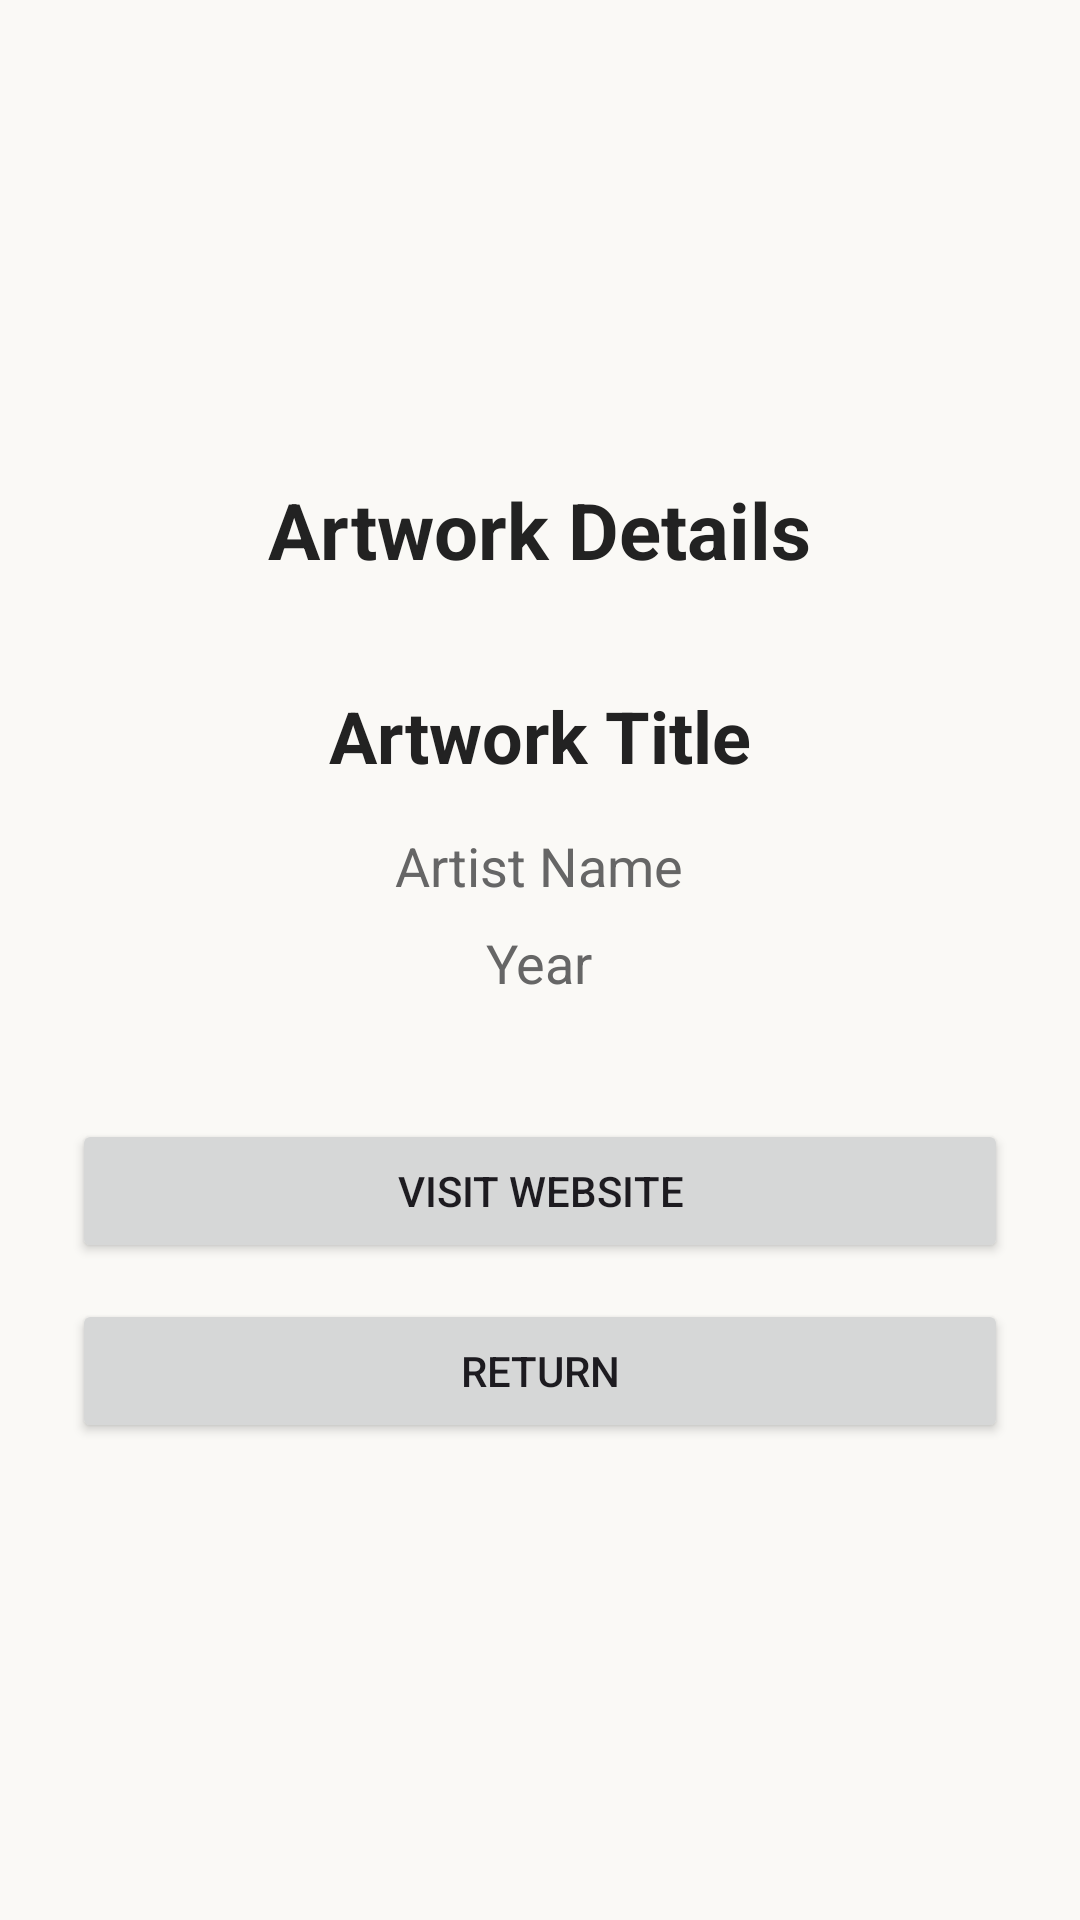

Android layout source for this screen:
<!-- AndroidManifest.xml: application theme Theme.Mid_mohammed_abdelrazeq -->
<!-- res/layout/activity_artwork_details.xml -->
<LinearLayout xmlns:android="http://schemas.android.com/apk/res/android"
    android:layout_width="match_parent"
    android:layout_height="match_parent"
    android:orientation="vertical"
    android:gravity="center"
    android:padding="24dp"
    android:background="#FAF9F6">

    <TextView
        android:layout_width="wrap_content"
        android:layout_height="wrap_content"
        android:text="Artwork Details"
        android:textSize="26sp"
        android:textStyle="bold"
        android:textColor="#222222"
        android:layout_marginBottom="35dp"/>

    <TextView
        android:id="@+id/detailTitle"
        android:layout_width="wrap_content"
        android:layout_height="wrap_content"
        android:text="Artwork Title"
        android:textSize="24sp"
        android:textStyle="bold"
        android:textColor="#222222"/>

    <TextView
        android:id="@+id/detailArtist"
        android:layout_width="wrap_content"
        android:layout_height="wrap_content"
        android:text="Artist Name"
        android:textSize="18sp"
        android:textColor="#666666"
        android:layout_marginTop="15dp"/>

    <TextView
        android:id="@+id/detailYear"
        android:layout_width="wrap_content"
        android:layout_height="wrap_content"
        android:text="Year"
        android:textSize="18sp"
        android:textColor="#666666"
        android:layout_marginTop="8dp"/>

    <Button
        android:id="@+id/btnWebsite"
        android:layout_width="match_parent"
        android:layout_height="wrap_content"
        android:text="Visit Website"
        android:layout_marginTop="40dp"/>

    <Button
        android:id="@+id/btnReturn"
        android:layout_width="match_parent"
        android:layout_height="wrap_content"
        android:text="Return"
        android:layout_marginTop="12dp"/>

</LinearLayout>
<!-- resources referenced by this layout -->
<resources>
  <style name="Theme.Mid_mohammed_abdelrazeq" parent="Base.Theme.Mid_mohammed_abdelrazeq" />
  <style name="Base.Theme.Mid_mohammed_abdelrazeq" parent="Theme.Material3.DayNight.NoActionBar">
          
          
      </style>
</resources>
